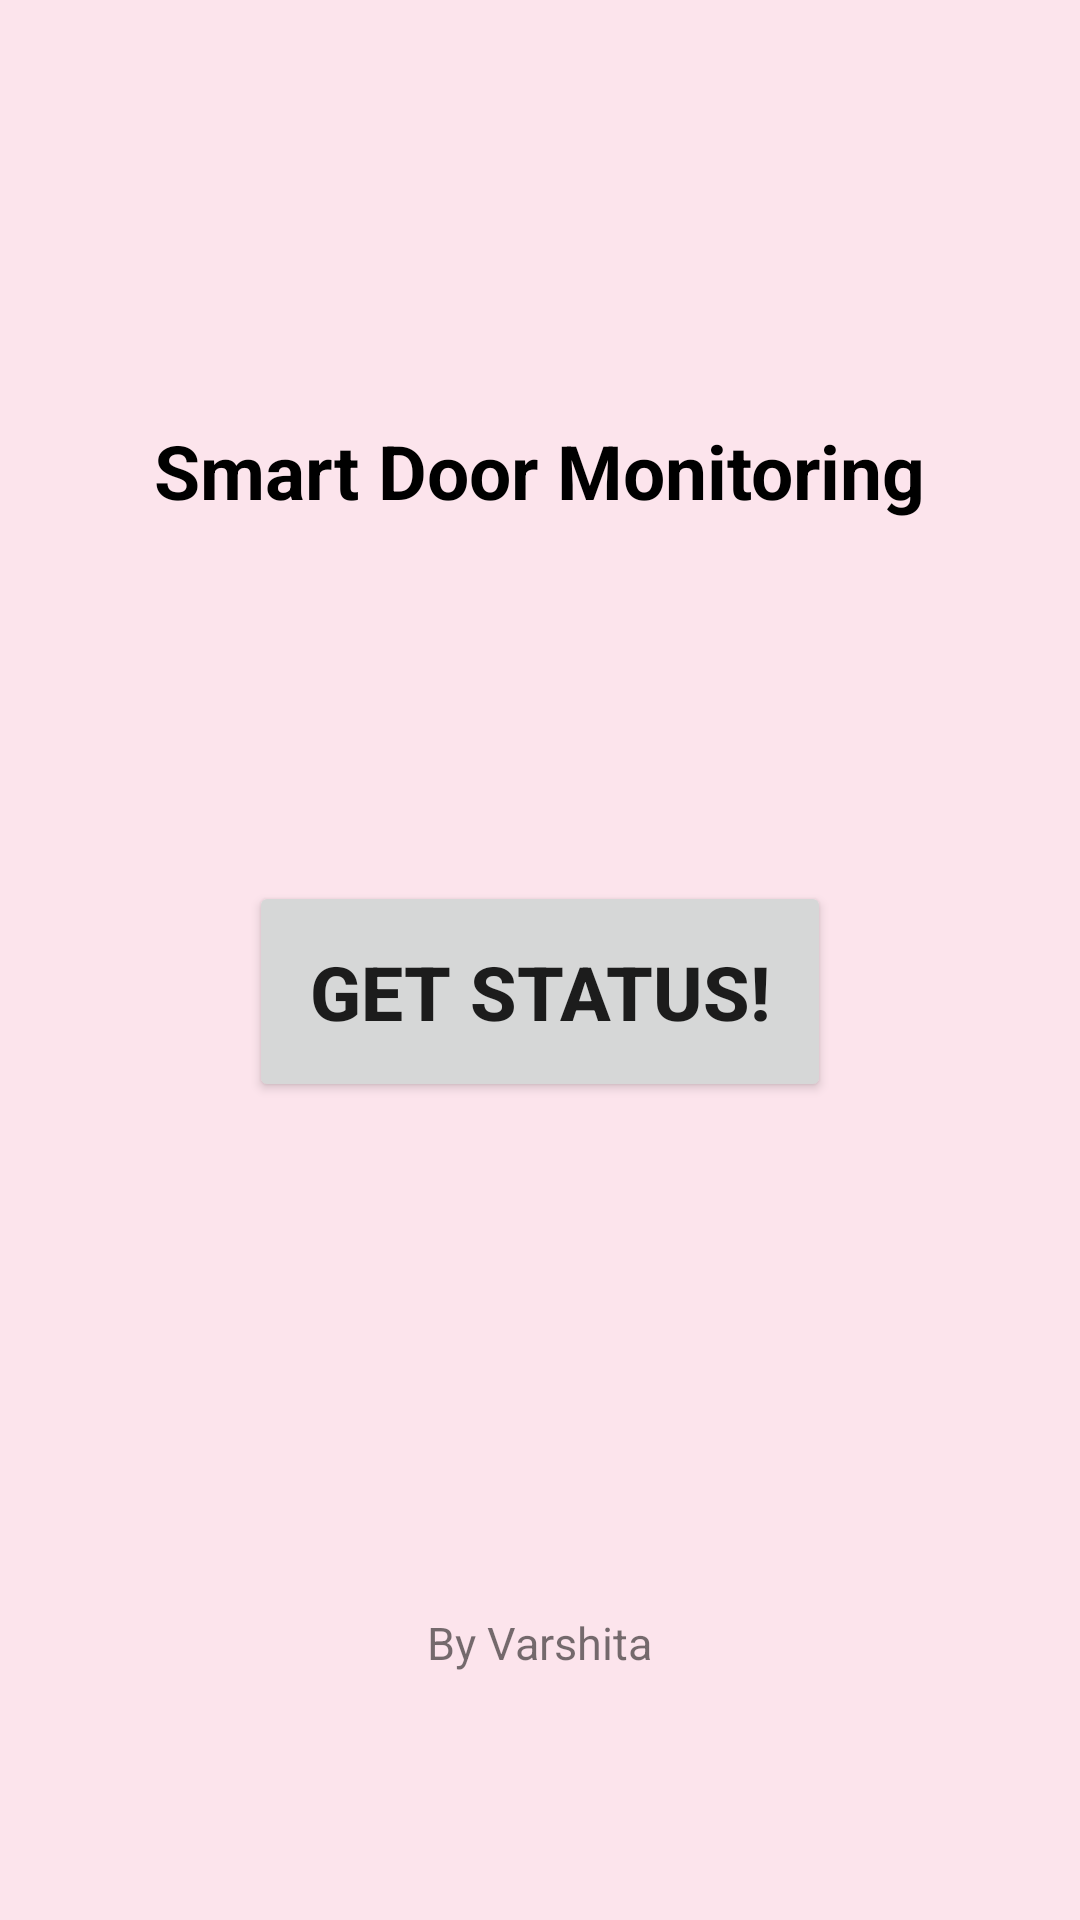

Android layout source for this screen:
<!-- AndroidManifest.xml: application theme Theme.MyDoor -->
<!-- res/layout/activity_main.xml -->
<?xml version="1.0" encoding="utf-8"?>
<LinearLayout xmlns:android="http://schemas.android.com/apk/res/android"
    xmlns:app="http://schemas.android.com/apk/res-auto"
    xmlns:tools="http://schemas.android.com/tools"
    android:layout_width="match_parent"
    android:layout_height="match_parent"
    tools:context=".MainActivity"
    android:orientation="vertical"
    android:background="#FCE4EC">

    <TextView
        android:layout_marginTop="120sp"
        android:layout_width="wrap_content"
        android:layout_height="wrap_content"
        android:textColor="@color/black"
        android:text="Smart Door Monitoring"
        android:textStyle="bold"
        android:padding="20sp"
        android:textSize="25sp"
        android:layout_gravity="center"
        app:layout_constraintBottom_toBottomOf="parent"
        app:layout_constraintLeft_toLeftOf="parent"
        app:layout_constraintRight_toRightOf="parent"
        app:layout_constraintTop_toTopOf="parent" />

    <Button
        android:id="@+id/getStatus"
        android:layout_marginTop="100sp"
        android:layout_width="wrap_content"
        android:layout_height="wrap_content"
        android:text="Get status!"
        android:textStyle="bold"
        android:padding="20sp"
        android:textSize="25sp"
        android:layout_gravity="center"
        app:layout_constraintBottom_toBottomOf="parent"
        app:layout_constraintLeft_toLeftOf="parent"
        app:layout_constraintRight_toRightOf="parent"
        app:layout_constraintTop_toTopOf="parent" />


    <TextView
        android:layout_width="wrap_content"
        android:layout_height="wrap_content"
        android:layout_gravity="center"
        android:padding="20sp"
        android:layout_marginTop="150sp"
        android:text="By Varshita"
        android:textSize="15sp"
        app:layout_constraintBottom_toBottomOf="parent"
        app:layout_constraintLeft_toLeftOf="parent"
        app:layout_constraintRight_toRightOf="parent"
        app:layout_constraintTop_toTopOf="parent" />

</LinearLayout>
<!-- resources referenced by this layout -->
<resources>
  <style name="Theme.MyDoor" parent="Theme.MaterialComponents.DayNight.DarkActionBar">
          
          <item name="colorPrimary">@color/purple_500</item>
          <item name="colorPrimaryVariant">@color/purple_700</item>
          <item name="colorOnPrimary">@color/white</item>
          
          <item name="colorSecondary">@color/teal_200</item>
          <item name="colorSecondaryVariant">@color/teal_700</item>
          <item name="colorOnSecondary">@color/black</item>
          
          <item name="android:statusBarColor" tools:targetApi="l">?attr/colorPrimaryVariant</item>
          
      </style>
  <!-- not gathered from this repository: default colours our renderer supplied (Android Studio template values) -->
  <color name="purple_500">#FF6200EE</color>
  <color name="purple_700">#FF3700B3</color>
  <color name="teal_200">#FF03DAC5</color>
  <color name="teal_700">#FF018786</color>
  <color name="black">#FF000000</color>
  <color name="white">#FFFFFFFF</color>
</resources>
